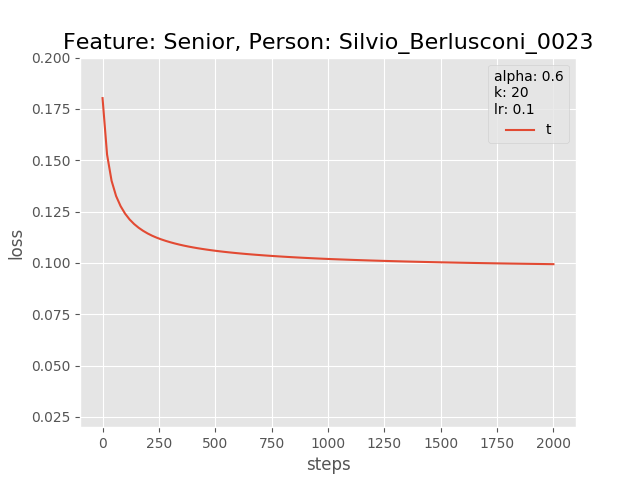

The table this chart was drawn from, first rows:
0.0, 0.18027058243751526
20.0, 0.1528
40.0, 0.14
60.0, 0.1326
80.0, 0.1277
100.0, 0.124
120.0, 0.1212
140.0, 0.119
160.0, 0.1171
180.0, 0.1156
200.0, 0.1144
220.0, 0.1133
240.0, 0.1123
260.0, 0.1115
280.0, 0.1108
300.0, 0.1101
320.0, 0.1095
340.0, 0.1089
360.0, 0.1085
380.0, 0.108
400.0, 0.1076
420.0, 0.1072
440.0, 0.1069
460.0, 0.1065
480.0, 0.1062
500.0, 0.1059
520.0, 0.1057
540.0, 0.1054
560.0, 0.1052
580.0, 0.1049
600.0, 0.1047
620.0, 0.1045
640.0, 0.1043
660.0, 0.1041
680.0, 0.104
700.0, 0.1038
720.0, 0.1036
740.0, 0.1035
760.0, 0.1033
780.0, 0.1032
800.0, 0.1031
820.0, 0.1029
840.0, 0.1028
860.0, 0.1027
880.0, 0.1026
900.0, 0.1024
920.0, 0.1023
940.0, 0.1022
960.0, 0.1021
980.0, 0.102
1000, 0.1019
1020, 0.1019
1040, 0.1018
1060, 0.1017
1080, 0.1016
1100, 0.1015
1120, 0.1014
1140, 0.1014
1160, 0.1013
1180, 0.1012
1200, 0.1012
... 40 more rows
